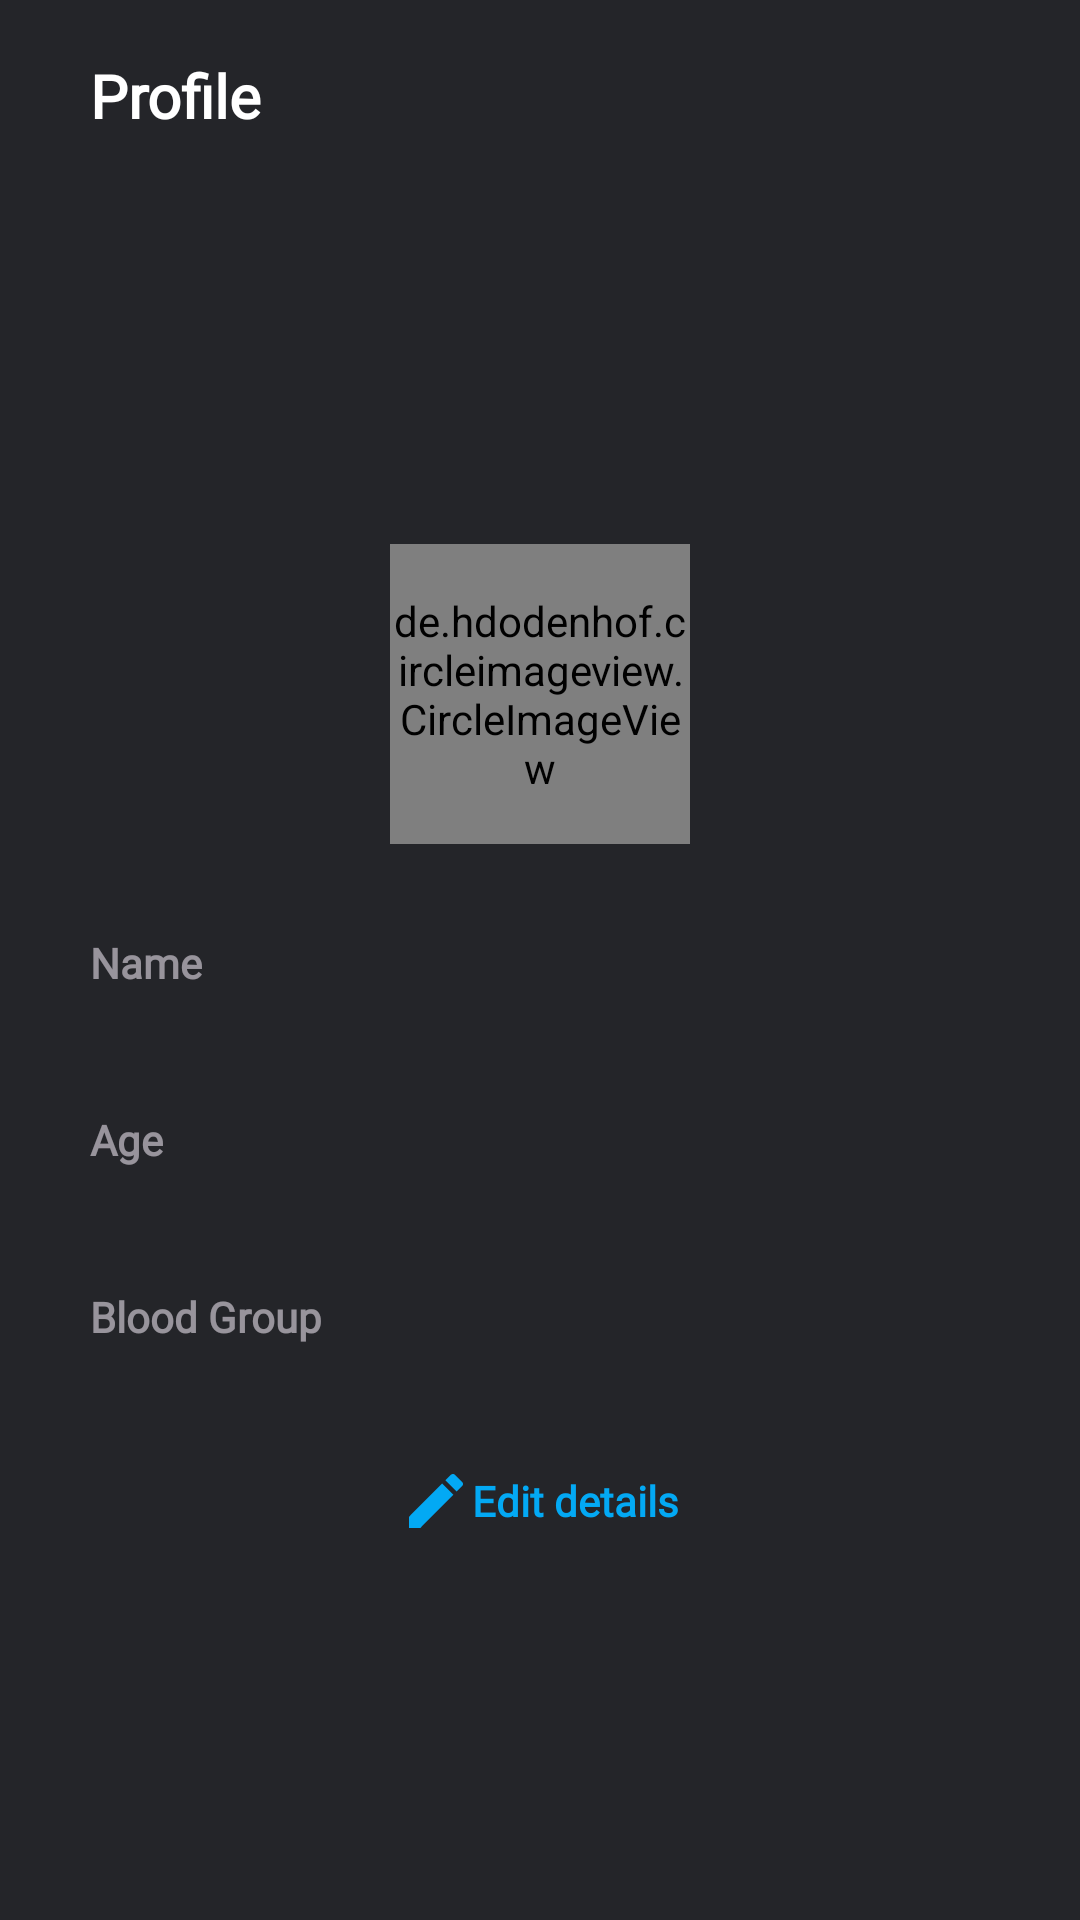

Here is an Android app screen rendered from its layout file. Give the layout XML and the strings, colors and styles it references.
<!-- AndroidManifest.xml: application theme AppTheme -->
<!-- res/layout/activity_profile.xml -->
<?xml version="1.0" encoding="utf-8"?>
<RelativeLayout xmlns:android="http://schemas.android.com/apk/res/android"
    xmlns:tools="http://schemas.android.com/tools"
    android:layout_width="match_parent"
    android:layout_height="match_parent"
    android:background="@color/main_color"
    tools:context=".Profile">

    <RelativeLayout
        android:id="@+id/actionBar"
        android:layout_width="match_parent"
        android:layout_height="?actionBarSize"
        android:background="@color/main_color">

        <ImageView
            android:id="@+id/back"
            android:layout_width="wrap_content"
            android:layout_height="wrap_content"
            android:layout_centerVertical="true"
            android:layout_gravity="center"
            android:layout_margin="10dp"
            android:contentDescription="TODO"
            android:onClick="back"
            android:src="@drawable/back" />

        <TextView
            android:layout_width="wrap_content"
            android:layout_height="wrap_content"
            android:layout_centerVertical="true"
            android:layout_margin="10dp"
            android:layout_toEndOf="@+id/back"
            android:fontFamily="@font/googlesans"
            android:text="Profile"
            android:textColor="#fff"
            android:textSize="20sp"
            android:textStyle="bold" />


    </RelativeLayout>

    <LinearLayout
        android:id="@+id/lay"
        android:layout_width="match_parent"
        android:layout_height="wrap_content"
        android:layout_centerInParent="true"
        android:orientation="vertical"
        android:padding="10dp">

        <RelativeLayout
            android:layout_width="wrap_content"
            android:layout_height="wrap_content"
            android:layout_gravity="center"
            android:layout_margin="10dp">

            <de.hdodenhof.circleimageview.CircleImageView
                android:id="@+id/profile"
                android:layout_width="100dp"
                android:layout_height="100dp"
                android:src="@drawable/contact"
                android:transitionName="profile" />


        </RelativeLayout>

        <TextView
            android:id="@+id/name"
            android:layout_width="match_parent"
            android:layout_height="wrap_content"
            android:layout_margin="10dp"
            android:fontFamily="@font/googlesans"
            android:hint="Name"
            android:padding="10dp"
            android:textColor="@color/textColors"
            android:textStyle="bold" />

        <TextView
            android:id="@+id/age"
            android:layout_width="match_parent"
            android:layout_height="wrap_content"
            android:layout_margin="10dp"
            android:fontFamily="@font/googlesans"
            android:hint="Age"
            android:inputType="number"
            android:padding="10dp"
            android:textColor="@color/textColors"
            android:textStyle="bold" />

        <TextView
            android:id="@+id/bloodgrp"
            android:layout_width="match_parent"
            android:layout_height="wrap_content"
            android:layout_margin="10dp"
            android:fontFamily="@font/googlesans"
            android:hint="Blood Group"
            android:inputType="textCapCharacters"
            android:padding="10dp"
            android:textColor="@color/textColors"
            android:textStyle="bold" />

        <TextView
            android:id="@+id/address_tv"
            android:layout_width="match_parent"

            android:layout_height="wrap_content"
            android:layout_margin="10dp"
            android:hint="Address"
            android:inputType="textCapCharacters"
            android:maxLines="2"
            android:padding="10dp"
            android:textStyle="bold"
            android:visibility="gone" />

    </LinearLayout>

    <LinearLayout
        android:layout_width="wrap_content"
        android:layout_height="wrap_content"
        android:layout_below="@+id/lay"
        android:gravity="center"
        android:layout_centerHorizontal="true"
        android:layout_margin="10dp"
        android:onClick="edit_detils"
        tools:ignore="OnClick">

        <ImageView
            android:layout_width="wrap_content"
            android:layout_height="wrap_content"
            android:src="@drawable/edit">

        </ImageView>

        <TextView
            android:layout_width="wrap_content"
            android:layout_height="wrap_content"
            android:fontFamily="@font/googlesans"
            android:text="Edit details"
            android:textColor="#03A9F4"
            android:gravity="center"
            android:textStyle="bold">

        </TextView>
    </LinearLayout>

</RelativeLayout>
<!-- resources referenced by this layout -->
<resources>
  <color name="main_color">#242529</color>
  <color name="textColors">#FFFFFF</color>
  <!-- drawable contact (drawable) -->
  <vector xmlns:android="http://schemas.android.com/apk/res/android"
      android:width="100dp"
      android:height="100dp"
      android:tint="#616161"
      android:viewportHeight="24.0"
      android:viewportWidth="24.0">
      <path
          android:fillColor="#FF000000"
          android:pathData="M12,2C6.48,2 2,6.48 2,12s4.48,10 10,10 10,-4.48 10,-10S17.52,2 12,2zM12,5c1.66,0 3,1.34 3,3s-1.34,3 -3,3 -3,-1.34 -3,-3 1.34,-3 3,-3zM12,19.2c-2.5,0 -4.71,-1.28 -6,-3.22 0.03,-1.99 4,-3.08 6,-3.08 1.99,0 5.97,1.09 6,3.08 -1.29,1.94 -3.5,3.22 -6,3.22z" />
  </vector>
  <!-- drawable edit (drawable) -->
  <vector xmlns:android="http://schemas.android.com/apk/res/android"
      android:width="24dp"
      android:height="24dp"
      android:tint="#03A9F4"
      android:viewportWidth="24"
      android:viewportHeight="24">
      <path
          android:fillColor="#ffffff"
          android:pathData="M3,17.25V21h3.75L17.81,9.94l-3.75,-3.75L3,17.25zM20.71,7.04c0.39,-0.39 0.39,-1.02 0,-1.41l-2.34,-2.34c-0.39,-0.39 -1.02,-0.39 -1.41,0l-1.83,1.83 3.75,3.75 1.83,-1.83z" />
  </vector>
  <style name="AppTheme" parent="Theme.Material3.DayNight">
          
          <item name="colorPrimary">@color/white</item>
          <item name="colorPrimaryDark">@color/colorPrimaryDark</item>
          <item name="colorAccent">@color/colorAccent</item>
  
      </style>
  <color name="white">#fff</color>
  <color name="colorPrimaryDark">#232323</color>
  <color name="colorAccent">#03DAC5</color>
</resources>
